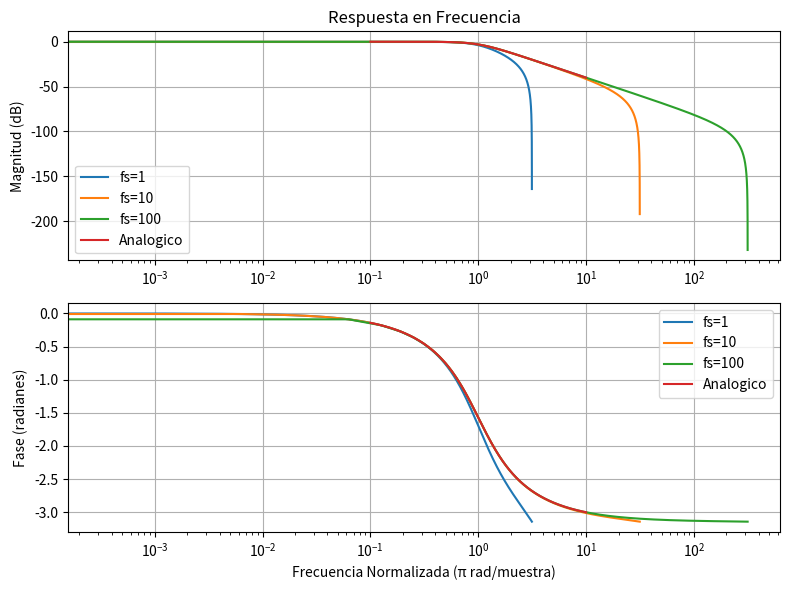

The script that saved this image:
from scipy.signal import TransferFunction as tf
import matplotlib.pyplot as plt
import numpy as np
from scipy import signal

N = 2

fs_1 = 1
fs_2 = 10
fs_3 = 100

# Calculo de denominador y denominador butter normalizado de orden 2 
num, den = signal.butter(N, 1, analog=True, btype='low')


numz_1, denz_1 = signal.bilinear(num, den, fs_1)
numz_2, denz_2 = signal.bilinear(num, den, fs_2)
numz_3, denz_3 = signal.bilinear(num, den, fs_3)
# Para imprimir los coeficientes de numerador y denominador
#print("____NUMERADOR y DENOMINADOR_____")
#print(numz)
#print(denz)
#print("________")



# Transferencia digital
tf_dig_1 = signal.TransferFunction(numz_1, denz_1, dt=1/fs_1)
tf_dig_2 = signal.TransferFunction(numz_2, denz_2, dt=1/fs_2)
tf_dig_3 = signal.TransferFunction(numz_3, denz_3, dt=1/fs_3)


w_1, h_1 = signal.freqz(numz_1, denz_1, worN=10000, fs=fs_1)
w_2, h_2 = signal.freqz(numz_2, denz_2, worN=5000, fs=fs_2)
w_3, h_3 = signal.freqz(numz_3, denz_3, worN=5000, fs=fs_3)
w_analog, h_analog = signal.freqs(num, den, worN=5000)

# Graficar la respuesta en frecuencia (magnitud y fase)
plt.figure(figsize=(8, 6))
plt.subplot(2, 1, 1)
plt.plot(w_1*2*np.pi, 20 * np.log10(np.abs(h_1)))
plt.plot(w_2*2*np.pi, 20 * np.log10(np.abs(h_2)))
plt.plot(w_3*2*np.pi, 20 * np.log10(np.abs(h_3)))
plt.plot(w_analog, 20 * np.log10(np.abs(h_analog)))
plt.legend(['fs=1','fs=10','fs=100', 'Analogico'])
plt.title('Respuesta en Frecuencia')
plt.ylabel('Magnitud (dB)')
plt.xscale("log")
plt.grid()

plt.subplot(2, 1, 2)
plt.plot(w_1*2*np.pi, np.angle(h_1))
plt.plot(w_2*2*np.pi, np.angle(h_2))
plt.plot(w_3*2*np.pi, np.angle(h_3))
plt.plot(w_analog, np.angle(h_analog))
plt.legend(['fs=1','fs=10','fs=100', 'Analogico'])
plt.xlabel('Frecuencia Normalizada (π rad/muestra)')
plt.ylabel('Fase (radianes)')
plt.xscale("log")
plt.grid()

plt.tight_layout()
plt.show()

